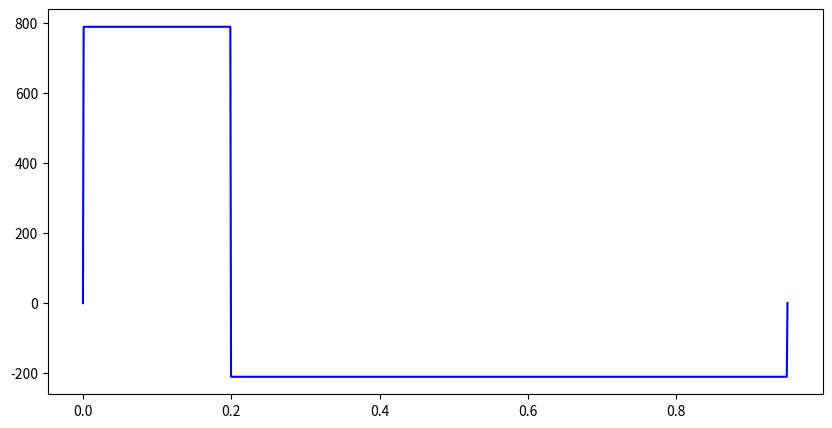
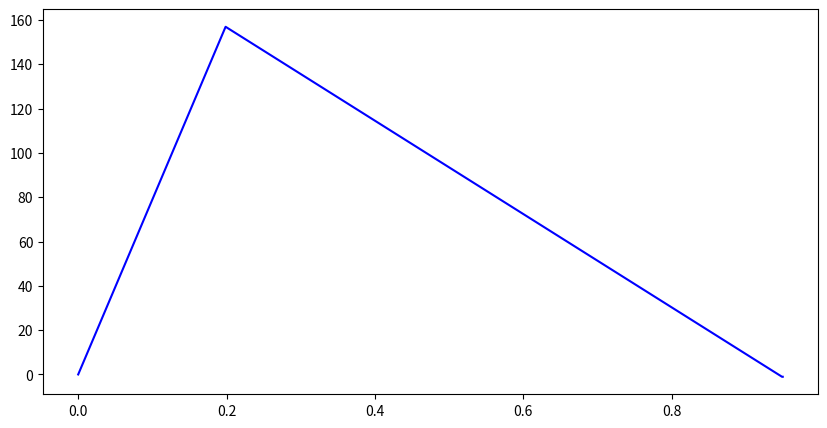
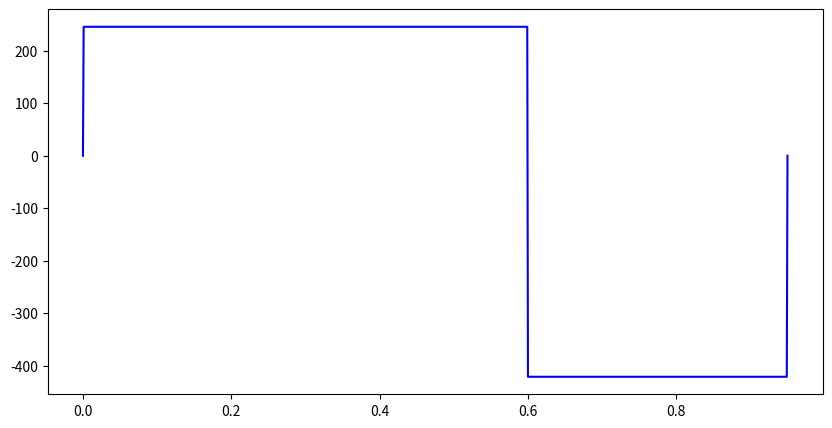
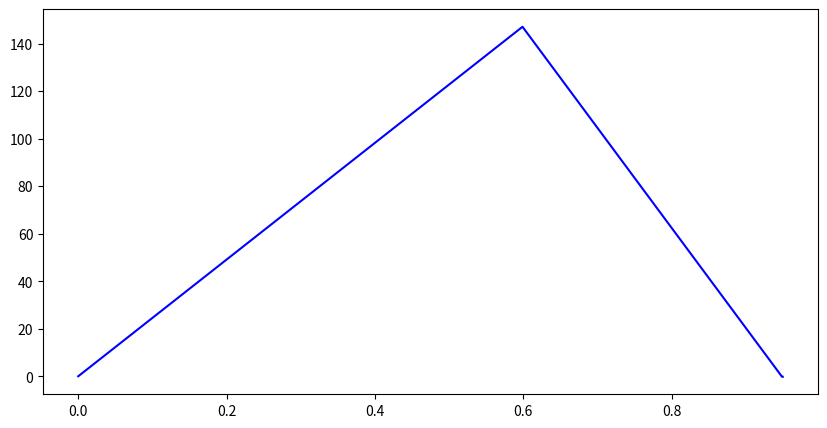
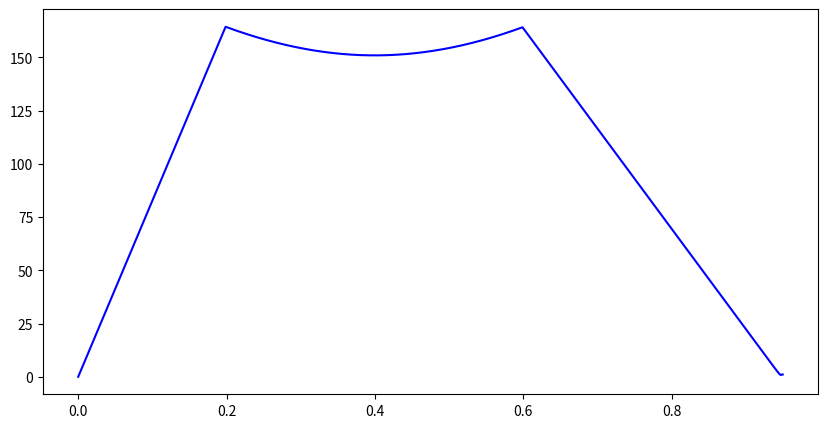
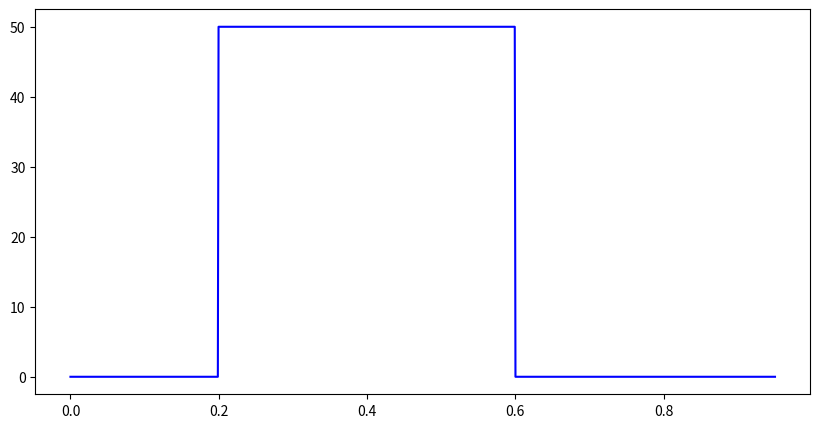

Recreate these plots in Python, in order.
import numpy as np
import matplotlib.pyplot as plt

def idx(array, value):
    array = np.asarray(array)
    idx_val = (np.abs(array - value)).argmin()
    return idx_val

class Poutre:
    def __init__(self):
        self.E = 205e9  # Young's modulus in Pa
        self.G = 80e9   # Shear modulus in Pa
        self.d = 0.3    # Diameter in m
        self.L = 0.95   # Length in m

        self.x_forces = {}
        self.y_forces = {}
        self.torsion = {}
        self.supports = {0 : 0, 1: 0.95}

    def add_force(self, F, l, angle=0):
        self.x_forces[l] = F*np.cos(np.deg2rad(angle))
        self.y_forces[l] = F*np.sin(np.deg2rad(angle))

    def add_torsion(self, T, l):
        self.torsion[l] = T

    def mod_support(self, i, l):
        self.supports[i] = l

    def moment_graph(self, V, x, graph):
        dx = x[1] - x[0]
        M = np.cumsum(V) * dx

        if graph:
            plt.figure(figsize=(10, 5))
            plt.plot(x, M, label="Moment de torsion M(x)", color='blue')
            plt.show()

        return np.max(np.abs(M)), M

    def shear_graph(self, supports_reaction, forces, graph):
        x = np.linspace(0, self.L, 1000)
        V = np.zeros(1000)

        V[idx(x, self.supports[0]):] += supports_reaction[0]
        V[idx(x, self.supports[1]):] += supports_reaction[1]

        for pos, F in forces.items():
            V[idx(x, pos):] -= F

        V[0] = 0
        V[-1] = 0

        if graph:
            plt.figure(figsize=(10, 5))
            plt.plot(x, V, label="Effort tranchant V(x)", color='blue')
            plt.show()

        max_V = np.max(np.abs(V))
        max_M, M = self.moment_graph(V, x, graph)

        return max_V, max_M, M
    
    def torsion_graph(self, torsion, graph):
        x = np.linspace(0, self.L, 1000)
        T = np.zeros(1000)

        for pos, t in torsion.items():
            T[idx(x, pos):] += t

        if graph:
            plt.figure(figsize=(10, 5))
            plt.plot(x, T, label="Torsion T(x)", color='blue')
            plt.show()

        return np.max(np.abs(T))

    def solve(self, graph = False):
        pos = self.supports[1] - self.supports[0]

        # Forces en x
        moment_x = 0

        for l, F in self.x_forces.items():
                moment_x += F * (l - self.supports[0])

        A_x = np.array([[1, 1], [0, pos]])
        b_x = np.array([sum(self.x_forces.values()), moment_x])

        self.supports_reaction_x = np.linalg.solve(A_x, b_x)

        self.max_V_x, self.max_M_x, M_x = self.shear_graph(self.supports_reaction_x, self.x_forces, graph)

        # Forces en y
        moment_y = 0

        for l, F in self.y_forces.items():
                moment_y += F * (l - self.supports[0])

        A_y = np.array([[1, 1], [0, pos]])
        b_y = np.array([sum(self.y_forces.values()), moment_y])

        self.supports_reaction_y = np.linalg.solve(A_y, b_y)

        self.max_V_y, self.max_M_y, M_y = self.shear_graph(self.supports_reaction_y, self.y_forces, graph)

        M = np.sqrt(M_x**2 + M_y**2)

        x = np.linspace(0, self.L, 1000)

        plt.figure(figsize=(10, 5))
        plt.plot(x, M, label="Torsion T(x)", color='blue')
        plt.show()

        # Torsion
        self.max_T = self.torsion_graph(self.torsion, graph)

        return self.max_V_x, self.max_M_x, self.max_V_y, self.max_M_y, self.max_T

h_B = 0.05
h_C = 0.075
F_B = 1000
F_C = h_B/h_C*F_B

test = Poutre()

test.L = 0.95

test.add_force(F_B, 0.2)
test.add_force(F_C, 0.6, 90)
test.add_torsion(h_B*F_B, 0.2)
test.add_torsion(-h_C*F_C, 0.6)

print(test.solve(graph = True))
